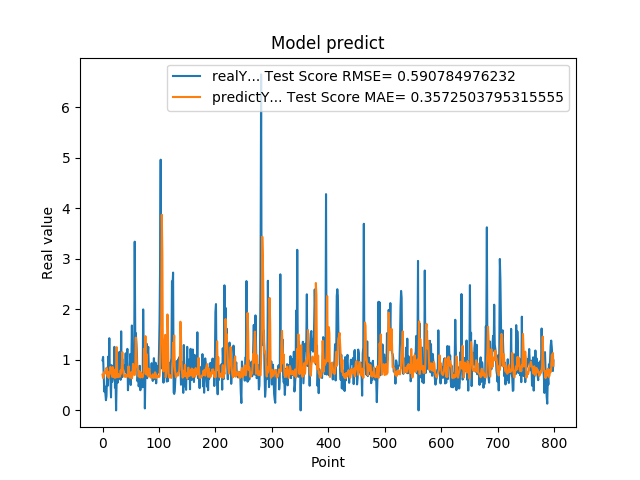

The file beside this chart, header and first rows:
9.919999999999999929e-01, 7.078448222796044353e-01
1.059000000000000163e+00, 6.416349693858202086e-01
7.249999999999999778e-01, 7.095501569492196348e-01
3.729999999999999982e-01, 7.633010520494508677e-01
4.760000000000000342e-01, 7.317953570803569230e-01
3.420000000000000262e-01, 7.347695409930680155e-01
2.019999999999999851e-01, 7.645088707479822387e-01
2.839999999999999747e-01, 8.442511674433123003e-01
7.440000000000001057e-01, 8.085338044079997122e-01
4.850000000000000422e-01, 6.739624503625196716e-01
1.064000000000000057e+00, 7.582603612187385211e-01
8.299999999999999600e-01, 6.438628704846803830e-01
1.429000000000000048e+00, 7.117766290793446915e-01
6.959999999999999520e-01, 7.296940926223682844e-01
5.949999999999999734e-01, 8.613939985361974694e-01
2.570000000000000062e-01, 8.166715347671051894e-01
8.960000000000000187e-01, 7.708533377989742474e-01
5.660000000000000586e-01, 6.648502715947735009e-01
6.400000000000000133e-01, 8.578475656281866479e-01
8.569999999999999840e-01, 6.913640519200744405e-01
6.390000000000000124e-01, 6.582226660829616494e-01
1.258000000000000007e+00, 7.116041712297083155e-01
4.509999999999999565e-01, 6.435829979575254933e-01
6.320000000000000062e-01, 8.164491149722750141e-01
0.000000000000000000e+00, 6.547587189316593781e-01
5.889999999999999680e-01, 1.251395976834974721e+00
7.800000000000000266e-01, 7.572276228058814063e-01
5.500000000000000444e-01, 6.582562795136939204e-01
6.790000000000000480e-01, 7.172240232784842240e-01
7.809999999999999165e-01, 6.919267833253535116e-01
1.159000000000000030e+00, 6.657512890491898983e-01
8.719999999999999973e-01, 6.687452642232233346e-01
6.049999999999999822e-01, 7.916702610202476231e-01
1.564999999999999947e+00, 7.297387034211398893e-01
6.540000000000000258e-01, 8.632581091556131847e-01
1.019000000000000128e+00, 1.153755730959807213e+00
7.359999999999999876e-01, 8.262244622476303535e-01
7.570000000000000062e-01, 7.973815463222760913e-01
8.809999999999998943e-01, 6.679665575401648736e-01
8.850000000000000089e-01, 6.704704188922167019e-01
8.079999999999999405e-01, 7.015505342142916989e-01
1.129999999999999893e+00, 6.653817144413038953e-01
7.399999999999999911e-01, 6.679396813912209518e-01
9.270000000000000462e-01, 7.037226747866005550e-01
1.217999999999999972e+00, 6.716086406569115042e-01
3.989999999999999658e-01, 7.184388681263327303e-01
6.109999999999999876e-01, 8.734022917482054948e-01
7.900000000000000355e-01, 7.018946284793011747e-01
6.400000000000000133e-01, 6.503792135049565326e-01
1.116999999999999993e+00, 7.017839576650060085e-01
5.030000000000000027e-01, 6.498604745056004717e-01
9.549999999999998490e-01, 7.592144440807820915e-01
1.681000000000000050e+00, 6.351976725346999419e-01
7.800000000000000266e-01, 6.979459708991642142e-01
1.058000000000000052e+00, 9.209224309170920275e-01
1.007000000000000117e+00, 7.933633241276452086e-01
8.990000000000000213e-01, 7.111042197694048550e-01
3.339999999999999858e+00, 7.014811481788116865e-01
1.388000000000000123e+00, 8.256630709573029581e-01
1.530000000000000027e+00, 1.440032146745562569e+00
1.328000000000000069e+00, 1.177278133316279840e+00
... 739 more rows
